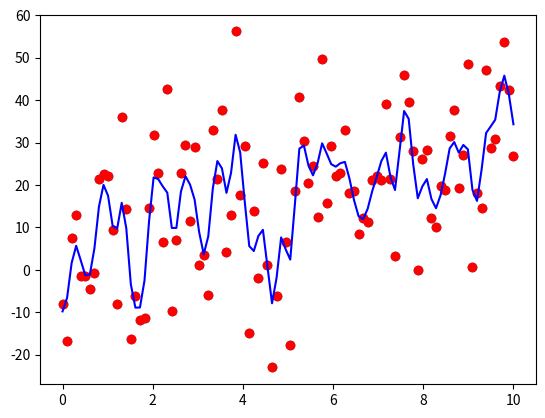

Python code for this plot:
z_num=100
tikai=1
x_num=1
k_num=0.1
import numpy as np
# z=np.random.uniform(0,20,z_num)
z=np.linspace(0,10,z_num)
x=(3*z+4)[:,None]+(np.random.normal(0,15,(z_num,x_num)))
real_x=(3*z+4)[:,None]


import matplotlib.pyplot as plt

fig = plt.figure()
plt.scatter(z,x)

d = np.abs(z[:,None]-z[None,:])
H = -1*((d**2)/(2*k_num**2))
h = np.exp(H)

bunshi = h@x
bunbo = (np.sum(np.exp(H),axis = 1))

s = bunshi.reshape(-1)/bunbo

plt.scatter(z,x,color='r')
plt.plot(z,s,color='b')
plt.show()